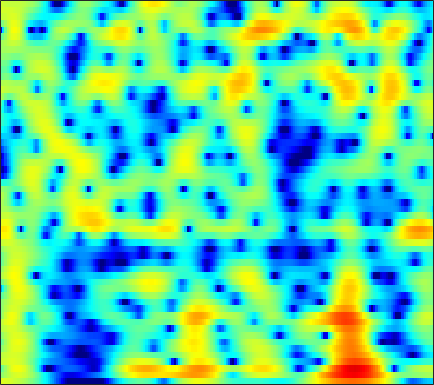

Source data for this figure (header and first rows):
3.5281, 3.4962, 3.4287, 3.3293, 3.2331, 3.0749, 2.8742, 2.6987, 2.4224, 2.1023, 1.7325, 1.4198, 0.95367, 0.4277, -0.0093097, -0.64814, -1.3547, -1.9302, -2.7621, -3.667, -4.6515, -5.4418, -6.5778, -7.8007
0.3146, 0.7457, 1.389, 2.011, 2.422, 2.864, 3.169, 3.303, 3.356, 3.266, 3.033, 2.77, 2.301, 1.705, 1.176, 0.3715, -0.5399, -1.287, -2.357, -3.496, -4.685, -5.597, -6.824, -8.047
-1.596, -0.4132, 1.054, 2.259, 2.975, 3.684, 4.135, 4.315, 4.355, 4.177, 3.784, 3.348, 2.572, 1.567, 0.6486, -0.8141, -2.595, -4.188, -6.747, -10.01, -14.5, -19.4, -26.57, -20.43
2.57, 2.754, 3.009, 3.244, 3.388, 3.511, 3.534, 3.476, 3.283, 2.952, 2.476, 2.021, 1.281, 0.3965, -0.3596, -1.482, -2.712, -3.683, -5.005, -6.279, -7.404, -8.096, -8.792, -9.272
2, 2.295, 2.65, 2.942, 3.112, 3.259, 3.305, 3.266, 3.112, 2.836, 2.44, 2.062, 1.457, 0.7437, 0.1457, -0.7247, -1.653, -2.378, -3.365, -4.351, -5.307, -5.994, -6.855, -7.656
0.04559, 0.848, 1.772, 2.518, 2.961, 3.397, 3.66, 3.745, 3.711, 3.517, 3.161, 2.789, 2.156, 1.364, 0.669, -0.3903, -1.592, -2.584, -4.027, -5.569, -7.137, -8.259, -9.532, -10.44
-1.492, -0.1534, 1.263, 2.339, 2.958, 3.562, 3.938, 4.083, 4.104, 3.935, 3.583, 3.202, 2.533, 1.673, 0.8925, -0.3466, -1.841, -3.164, -5.272, -7.939, -11.51, -15.23, -23.38, -24.51
0.2482, 0.9802, 1.829, 2.514, 2.912, 3.289, 3.491, 3.532, 3.446, 3.206, 2.824, 2.451, 1.847, 1.127, 0.5147, -0.4061, -1.43, -2.256, -3.423, -4.648, -5.852, -6.671, -7.545, -8.075
1.828, 2.226, 2.694, 3.049, 3.224, 3.315, 3.232, 3.055, 2.673, 2.142, 1.497, 0.971, 0.2682, -0.3788, -0.7986, -1.27, -1.672, -1.943, -2.295, -2.652, -3.049, -3.372, -3.839, -4.337
2.149, 2.792, 3.505, 3.995, 4.19, 4.206, 3.914, 3.473, 2.562, 1.244, -0.5291, -2.176, -4.637, -6.567, -6.751, -5.487, -3.887, -2.908, -1.99, -1.459, -1.249, -1.275, -1.544, -2.062
0.01378, 1.459, 2.84, 3.734, 4.133, 4.335, 4.17, 3.795, 2.942, 1.653, -0.1231, -1.788, -4.286, -6.149, -6.207, -4.844, -3.177, -2.16, -1.222, -0.7208, -0.586, -0.6775, -1.036, -1.651
0.1157, 0.9136, 1.831, 2.53, 2.907, 3.208, 3.28, 3.191, 2.89, 2.409, 1.798, 1.302, 0.6445, 0.08715, -0.2238, -0.5383, -0.791, -0.9659, -1.226, -1.573, -2.041, -2.474, -3.151, -3.924
0.3991, 0.8396, 1.456, 2.042, 2.429, 2.836, 3.097, 3.195, 3.193, 3.042, 2.76, 2.476, 2.018, 1.464, 1.012, 0.3614, -0.3747, -0.9982, -1.921, -2.94, -4.058, -4.959, -6.184, -7.339
-1.916, -1.035, 0.2069, 1.355, 2.095, 2.891, 3.453, 3.723, 3.894, 3.865, 3.65, 3.374, 2.872, 2.215, 1.626, 0.7276, -0.3102, -1.207, -2.596, -4.244, -6.217, -7.991, -10.89, -14.41
-7.943, -4.368, -1.215, 0.9381, 2.116, 3.256, 4, 4.328, 4.491, 4.376, 4.012, 3.59, 2.874, 2.005, 1.256, 0.1794, -0.9385, -1.808, -3.075, -4.524, -6.213, -7.685, -10, -12.58
-1.05, -0.03109, 1.36, 2.595, 3.35, 4.094, 4.521, 4.634, 4.502, 4.038, 3.24, 2.419, 1.032, -0.6085, -1.934, -3.645, -4.915, -5.42, -5.63, -5.685, -5.846, -6.076, -6.497, -7.007
1.576, 2.21, 3.026, 3.742, 4.176, 4.578, 4.722, 4.647, 4.275, 3.552, 2.42, 1.257, -0.8532, -3.812, -6.908, -13.76, -30.23, -15.98, -10.21, -7.559, -6.202, -5.7, -5.438, -5.534
0.3782, 1.301, 2.352, 3.179, 3.647, 4.07, 4.255, 4.223, 3.953, 3.413, 2.594, 1.799, 0.5009, -1.001, -2.154, -3.55, -4.484, -4.741, -4.687, -4.479, -4.335, -4.366, -4.638, -5.179
-1.512, -0.2637, 1.06, 2.06, 2.627, 3.155, 3.454, 3.536, 3.464, 3.205, 2.779, 2.368, 1.732, 1.007, 0.4567, -0.235, -0.8825, -1.316, -1.821, -2.309, -2.827, -3.252, -3.943, -4.81
-1.197, -0.2272, 0.8428, 1.675, 2.157, 2.619, 2.886, 2.977, 2.966, 2.818, 2.553, 2.285, 1.871, 1.386, 0.9819, 0.4261, -0.1405, -0.5823, -1.169, -1.758, -2.376, -2.854, -3.52, -4.255
0.4662, 1.047, 1.689, 2.17, 2.421, 2.631, 2.702, 2.676, 2.557, 2.356, 2.086, 1.838, 1.446, 1.015, 0.644, 0.08576, -0.508, -0.9814, -1.634, -2.256, -2.839, -3.247, -3.724, -4.144
2.518, 2.853, 3.139, 3.236, 3.18, 2.961, 2.624, 2.321, 1.901, 1.523, 1.208, 1.013, 0.716, 0.3553, 0.01175, -0.6118, -1.414, -2.105, -3.128, -4.13, -4.898, -5.25, -5.375, -5.185
4.723, 4.924, 4.924, 4.592, 4.122, 3.154, 1.834, 0.6692, -0.8519, -1.79, -1.764, -1.307, -0.6299, -0.3083, -0.3488, -0.8526, -1.979, -3.233, -5.602, -9.022, -13.12, -14.18, -11.29, -8.246
5.42, 5.653, 5.597, 5.089, 4.374, 2.88, 0.5254, -2.082, -7.794, -18.13, -8.792, -4.807, -1.968, -0.5348, -0.148, -0.2825, -1.121, -2.236, -4.26, -6.922, -9.458, -10.34, -9.744, -8.307
3.79, 4.141, 4.274, 4.04, 3.626, 2.824, 1.757, 0.884, -0.1814, -0.8097, -0.827, -0.5071, -0.05546, 0.3087, 0.3877, 0.1806, -0.3455, -0.9916, -2.104, -3.473, -5.053, -6.375, -8.566, -11.59
2.303, 2.577, 2.705, 2.605, 2.401, 2.027, 1.6, 1.282, 0.9383, 0.7211, 0.6425, 0.651, 0.7313, 0.7356, 0.7112, 0.5189, 0.1621, -0.223, -0.9405, -1.836, -2.981, -3.973, -5.511, -7.16
1.631, 1.605, 1.381, 0.9745, 0.5937, 0.007101, -0.5328, -0.8398, -1.041, -0.9724, -0.6844, -0.4106, 0.002844, 0.354, 0.5305, 0.6625, 0.6111, 0.4789, 0.175, -0.2516, -0.7529, -1.15, -1.619, -1.948
1.708, 1.32, 0.5719, -0.4868, -1.509, -3.196, -5.159, -6.478, -7.052, -5.824, -3.912, -2.54, -1.103, -0.003816, 0.5706, 1.077, 1.319, 1.339, 1.22, 0.9465, 0.6153, 0.3539, 0.06381, -0.09662
2.101, 1.568, 0.6494, -0.6101, -1.859, -4.108, -7.459, -10.98, -13.39, -8.626, -4.608, -2.475, -0.4364, 0.9228, 1.628, 2.165, 2.365, 2.292, 1.952, 1.355, 0.5721, -0.08387, -0.9249, -1.494
1.02, 0.6583, 0.161, -0.3474, -0.7553, -1.282, -1.725, -1.859, -1.649, -0.9449, 0.09032, 0.8717, 1.85, 2.579, 2.944, 3.15, 3.015, 2.683, 1.881, 0.6481, -1.167, -2.998, -6.373, -10.96
-3.354, -3.527, -3.408, -2.937, -2.453, -1.731, -0.9554, -0.3704, 0.4148, 1.194, 1.929, 2.452, 2.99, 3.381, 3.513, 3.5, 3.185, 2.752, 1.864, 0.5899, -1.127, -2.714, -5.174, -7.51
-13.36, -14.23, -12.16, -8.931, -6.752, -4.333, -2.381, -1.167, 0.2073, 1.337, 2.239, 2.785, 3.35, 3.702, 3.838, 3.813, 3.573, 3.232, 2.577, 1.673, 0.5599, -0.4028, -1.771, -3.15
-17.49, -18.1, -15.3, -11.19, -8.581, -5.635, -3.287, -1.835, -0.2283, 1.045, 2.066, 2.633, 3.246, 3.625, 3.804, 3.857, 3.763, 3.565, 3.167, 2.579, 1.798, 1.058, -0.1615, -1.779
-15.8, -14.26, -11.9, -9.494, -7.683, -5.49, -3.553, -2.301, -0.8874, 0.2344, 1.1, 1.598, 2.054, 2.344, 2.47, 2.567, 2.588, 2.573, 2.504, 2.357, 2.096, 1.795, 1.232, 0.4303
-18.07, -14.88, -11.62, -8.988, -7.333, -5.422, -3.857, -2.858, -1.785, -0.9818, -0.492, -0.2609, -0.2147, -0.3378, -0.5301, -0.7277, -0.7603, -0.5574, -0.06057, 0.5939, 1.218, 1.609, 1.97, 2.184
-13, -11.43, -9.418, -7.625, -6.443, -5.102, -3.985, -3.299, -2.596, -2.146, -1.974, -2.125, -2.651, -3.785, -5.103, -7.603, -9.731, -8.948, -5.583, -2.545, -0.283, 0.9803, 2.227, 3.091
-9.867, -8.784, -7.595, -6.691, -6.117, -5.506, -4.955, -4.577, -4.069, -3.622, -3.289, -3.248, -3.517, -4.389, -5.437, -7.515, -9.103, -8.229, -5.121, -2.113, 0.1636, 1.462, 2.755, 3.612
-6.981, -6.66, -6.538, -6.734, -7.135, -7.847, -8.583, -8.774, -8.149, -6.738, -5.223, -4.155, -3.132, -2.397, -2.011, -1.554, -0.9984, -0.4616, 0.4576, 1.466, 2.399, 2.99, 3.561, 3.882
-4.246, -4.601, -5.347, -6.519, -7.848, -10.57, -15.73, -25.52, -18.77, -10.82, -6.627, -4.545, -2.413, -0.841, 0.06581, 1.072, 1.87, 2.391, 2.987, 3.459, 3.799, 3.929, 3.917, 3.673
-2.677, -3.237, -4.076, -5.023, -5.801, -6.832, -7.625, -7.803, -7.123, -5.616, -3.818, -2.536, -0.9559, 0.348, 1.174, 2.076, 2.768, 3.182, 3.558, 3.755, 3.772, 3.648, 3.3, 2.7
-2.43, -3.185, -4.098, -4.818, -5.112, -5.167, -4.847, -4.398, -3.574, -2.569, -1.51, -0.6675, 0.3317, 1.221, 1.801, 2.422, 2.898, 3.135, 3.306, 3.308, 3.109, 2.841, 2.317, 1.573
-2.892, -4.505, -6.851, -8.647, -8.781, -7.385, -5.426, -4.033, -2.437, -1.105, 0.02445, 0.7148, 1.503, 2.141, 2.504, 2.886, 3.127, 3.209, 3.211, 3.059, 2.737, 2.376, 1.704, 0.8476
-1.617, -3.815, -7.945, -13.72, -13.71, -8.299, -4.56, -2.617, -0.7395, 0.6006, 1.554, 2.051, 2.528, 2.794, 2.906, 2.968, 2.951, 2.933, 2.853, 2.687, 2.405, 2.051, 1.333, 0.3072
1.824, 0.94, -0.1387, -0.8246, -0.9385, -0.5755, 0.1629, 0.7681, 1.49, 2.016, 2.277, 2.342, 2.145, 1.696, 1.258, 0.5997, 0.1225, 0.007693, 0.168, 0.5296, 0.8011, 0.8295, 0.5496, -0.2467
2.987, 2.712, 2.39, 2.162, 2.05, 2.009, 2.058, 2.116, 2.175, 2.116, 1.861, 1.473, 0.5792, -0.8705, -2.487, -5.655, -9.794, -10.74, -6.921, -3.587, -1.56, -0.6477, -0.06899, -0.09835
1.622, 1.776, 1.844, 1.756, 1.63, 1.437, 1.255, 1.169, 1.12, 1.103, 1.022, 0.771, 0.1963, -0.8228, -1.994, -4.03, -5.972, -6.218, -4.539, -2.369, -0.6774, 0.1674, 0.7823, 0.9682
-1.028, -0.4025, -0.1422, -0.4376, -0.9471, -1.921, -2.897, -3.287, -3.013, -2.03, -0.9332, -0.2257, 0.4196, 0.7263, 0.776, 0.7672, 0.7813, 0.8797, 1.198, 1.625, 2.006, 2.186, 2.241, 2.024
-1.614, -1.246, -1.363, -2.214, -3.462, -6.327, -11.93, -23.99, -13.91, -6.781, -3.179, -1.402, 0.2127, 1.282, 1.866, 2.406, 2.765, 2.962, 3.137, 3.213, 3.156, 3.021, 2.689, 2.116
-0.4246, -0.457, -0.7484, -1.36, -2.044, -3.168, -4.253, -4.649, -4.254, -3.013, -1.544, -0.578, 0.5155, 1.365, 1.868, 2.334, 2.639, 2.792, 2.872, 2.813, 2.619, 2.373, 1.878, 1.176
0.5329, 0.5197, 0.4334, 0.2509, 0.06343, -0.1865, -0.3826, -0.4395, -0.3641, -0.1281, 0.2062, 0.4685, 0.8257, 1.133, 1.311, 1.482, 1.591, 1.63, 1.614, 1.505, 1.315, 1.083, 0.6311, 0.01766
1.083, 1.216, 1.351, 1.432, 1.462, 1.452, 1.403, 1.329, 1.213, 1.061, 0.8707, 0.7549, 0.5626, 0.3701, 0.2324, 0.1143, 0.0298, -0.03302, -0.08089, -0.1082, -0.1671, -0.2437, -0.4091, -0.7153
1.095, 1.387, 1.804, 2.207, 2.455, 2.648, 2.661, 2.539, 2.192, 1.647, 0.937, 0.3276, -0.5403, -1.35, -1.834, -2.308, -2.589, -2.673, -2.644, -2.441, -2.114, -1.789, -1.339, -1
-1.125, -0.3505, 1.053, 2.361, 3.109, 3.749, 3.935, 3.79, 3.189, 2.116, 0.566, -0.9872, -3.392, -5.769, -6.965, -7.621, -7.627, -7.613, -7.755, -7.517, -6.215, -4.808, -2.94, -1.344
-15.29, -6.133, -0.8853, 1.969, 3.302, 4.337, 4.687, 4.543, 3.826, 2.455, 0.3145, -2.011, -6.457, -14.19, -22.39, -14.82, -11.92, -12.11, -15.48, -30.39, -14.9, -9.282, -4.904, -2.126
-0.5096, 0.1287, 1.403, 2.628, 3.334, 3.909, 4.076, 3.914, 3.328, 2.314, 0.8642, -0.4709, -2.444, -4.363, -5.474, -6.484, -7.041, -7.486, -7.968, -7.989, -7.113, -6.056, -4.533, -3.141
2.507, 2.624, 2.873, 3.144, 3.307, 3.425, 3.37, 3.205, 2.803, 2.199, 1.403, 0.7472, -0.2185, -1.182, -1.893, -2.719, -3.45, -3.902, -4.406, -4.781, -5.021, -5.117, -5.159, -5.132
3.154, 3.14, 3.134, 3.131, 3.124, 3.09, 2.99, 2.87, 2.629, 2.294, 1.878, 1.517, 0.9669, 0.3632, -0.121, -0.7873, -1.504, -2.06, -2.882, -3.79, -4.851, -5.741, -7.054, -8.484
2.921, 2.781, 2.633, 2.544, 2.514, 2.495, 2.496, 2.481, 2.435, 2.344, 2.212, 2.051, 1.804, 1.485, 1.205, 0.7224, 0.1151, -0.4693, -1.427, -2.657, -4.24, -5.747, -8.339, -11.94
